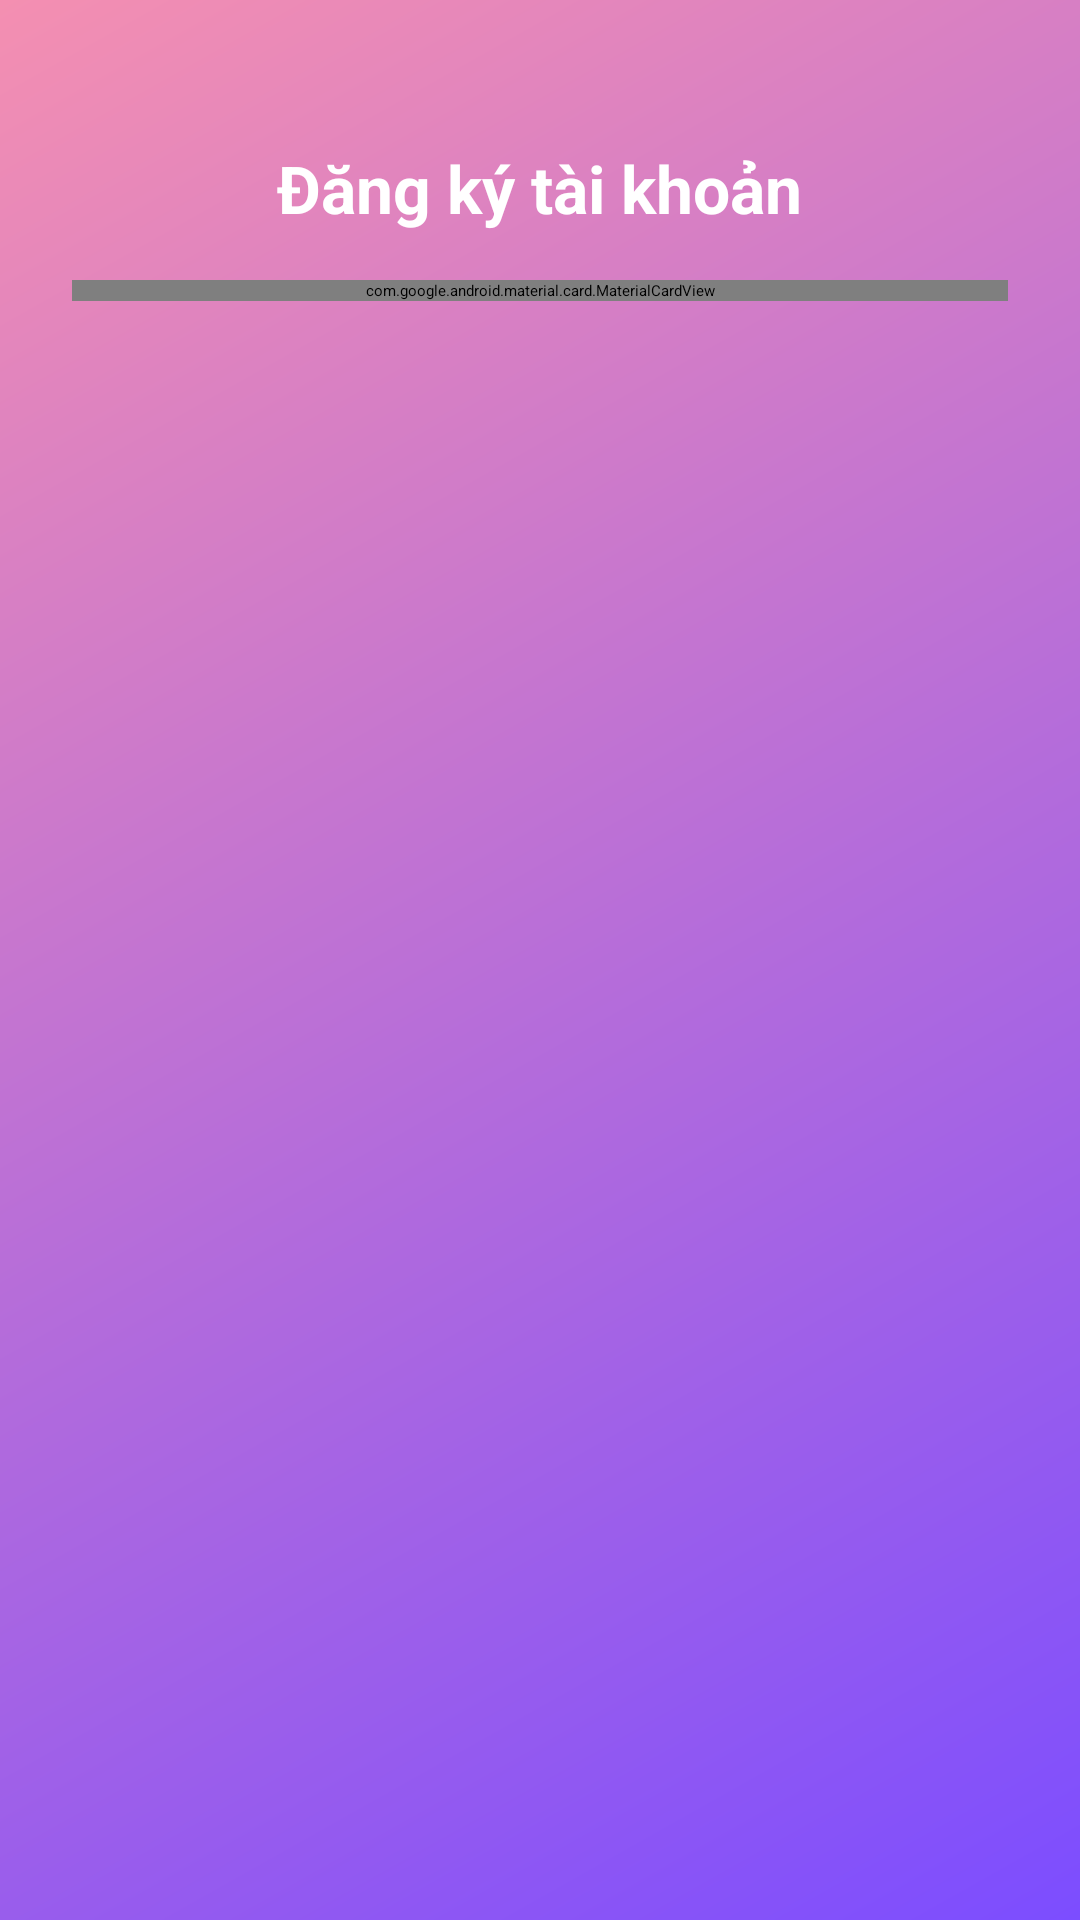

Android layout source for this screen:
<!-- AndroidManifest.xml: application theme Theme.QuizApp -->
<!-- res/layout/activity_register.xml -->
<?xml version="1.0" encoding="utf-8"?>
<androidx.coordinatorlayout.widget.CoordinatorLayout
    xmlns:android="http://schemas.android.com/apk/res/android"
    xmlns:app="http://schemas.android.com/apk/res-auto"
    android:layout_width="match_parent"
    android:layout_height="match_parent"
    android:background="@drawable/bg_login_gradient">

    <ScrollView
        android:layout_width="match_parent"
        android:layout_height="match_parent"
        android:fillViewport="true">

        <LinearLayout
            android:orientation="vertical"
            android:padding="24dp"
            android:gravity="center_horizontal"
            android:layout_width="match_parent"
            android:layout_height="wrap_content">

            <TextView
                android:text="Đăng ký tài khoản"
                android:textColor="@android:color/white"
                android:textStyle="bold"
                android:textSize="22sp"
                android:layout_marginTop="24dp"
                android:layout_width="wrap_content"
                android:layout_height="wrap_content"/>

            <com.google.android.material.card.MaterialCardView
                android:layout_width="match_parent"
                android:layout_height="wrap_content"
                android:layout_marginTop="16dp"
                app:cardCornerRadius="20dp"
                app:cardUseCompatPadding="true"
                app:cardElevation="6dp">

                <LinearLayout
                    android:orientation="vertical"
                    android:padding="20dp"
                    android:layout_width="match_parent"
                    android:layout_height="wrap_content">

                    
                    <LinearLayout
                        android:orientation="horizontal"
                        android:gravity="center_vertical"
                        android:layout_width="match_parent"
                        android:layout_height="wrap_content">

                        <com.google.android.material.imageview.ShapeableImageView
                            android:id="@+id/avatarIv"
                            android:layout_width="72dp"
                            android:layout_height="72dp"
                            android:src="@mipmap/ic_launcher"
                            app:shapeAppearanceOverlay="@style/ShapeAppearance.Material3.Corner.Full"
                            android:contentDescription="Avatar"/>

                        <com.google.android.material.button.MaterialButton
                            android:id="@+id/btnPickAvatar"
                            android:text="Chọn ảnh"
                            style="@style/Widget.QuizApp.OutlinedButton"
                            android:layout_marginStart="12dp"
                            android:layout_width="wrap_content"
                            android:layout_height="wrap_content"/>
                    </LinearLayout>

                    
                    <com.google.android.material.textfield.TextInputLayout
                        android:hint="Họ và tên"
                        android:layout_width="match_parent"
                        android:layout_height="wrap_content"
                        android:layout_marginTop="12dp"
                        app:startIconDrawable="@drawable/ic_person_24">
                        <com.google.android.material.textfield.TextInputEditText
                            android:id="@+id/fullNameEt"
                            android:layout_width="match_parent"
                            android:layout_height="wrap_content"/>
                    </com.google.android.material.textfield.TextInputLayout>

                    
                    <com.google.android.material.textfield.TextInputLayout
                        android:hint="Ngày sinh (dd/MM/yyyy)"
                        android:layout_width="match_parent"
                        android:layout_height="wrap_content"
                        android:layout_marginTop="10dp"
                        app:startIconDrawable="@drawable/ic_calendar_24">
                        <com.google.android.material.textfield.TextInputEditText
                            android:id="@+id/dobEt"
                            android:focusable="false"
                            android:clickable="true"
                            android:layout_width="match_parent"
                            android:layout_height="wrap_content"/>
                    </com.google.android.material.textfield.TextInputLayout>

                    
                    <com.google.android.material.textfield.TextInputLayout
                        android:hint="Số điện thoại"
                        android:layout_width="match_parent"
                        android:layout_height="wrap_content"
                        android:layout_marginTop="10dp"
                        app:startIconDrawable="@drawable/ic_phone_24">
                        <com.google.android.material.textfield.TextInputEditText
                            android:id="@+id/phoneEt"
                            android:inputType="phone"
                            android:layout_width="match_parent"
                            android:layout_height="wrap_content"/>
                    </com.google.android.material.textfield.TextInputLayout>

                    
                    <com.google.android.material.textfield.TextInputLayout
                        android:hint="Email"
                        android:layout_width="match_parent"
                        android:layout_height="wrap_content"
                        android:layout_marginTop="10dp"
                        app:startIconDrawable="@drawable/ic_email_24">
                        <com.google.android.material.textfield.TextInputEditText
                            android:id="@+id/emailEt"
                            android:inputType="textEmailAddress"
                            android:layout_width="match_parent"
                            android:layout_height="wrap_content"/>
                    </com.google.android.material.textfield.TextInputLayout>

                    
                    <com.google.android.material.textfield.TextInputLayout
                        android:hint="Mật khẩu"
                        android:layout_width="match_parent"
                        android:layout_height="wrap_content"
                        android:layout_marginTop="10dp"
                        app:startIconDrawable="@drawable/ic_lock_24"
                        app:endIconMode="password_toggle">
                        <com.google.android.material.textfield.TextInputEditText
                            android:id="@+id/passEt"
                            android:inputType="textPassword"
                            android:layout_width="match_parent"
                            android:layout_height="wrap_content"/>
                    </com.google.android.material.textfield.TextInputLayout>

                    
                    <TextView
                        android:text="Bạn là:"
                        android:layout_marginTop="12dp"
                        android:layout_width="wrap_content"
                        android:layout_height="wrap_content"/>

                    <RadioGroup
                        android:id="@+id/roleGroup"
                        android:orientation="horizontal"
                        android:layout_width="wrap_content"
                        android:layout_height="wrap_content">
                        <RadioButton
                            android:id="@+id/rbStudent"
                            android:text="Học viên"
                            android:checked="true"
                            android:layout_width="wrap_content"
                            android:layout_height="wrap_content"/>
                        <RadioButton
                            android:id="@+id/rbTeacher"
                            android:text="Giảng viên"
                            android:layout_marginStart="20dp"
                            android:layout_width="wrap_content"
                            android:layout_height="wrap_content"/>
                    </RadioGroup>

                    
                    <com.google.android.material.button.MaterialButton
                        android:id="@+id/btnRegister"
                        android:text="Tạo tài khoản"
                        style="@style/Widget.QuizApp.PrimaryButton"
                        android:layout_marginTop="16dp"
                        android:layout_width="match_parent"
                        android:layout_height="wrap_content"/>
                </LinearLayout>
            </com.google.android.material.card.MaterialCardView>
        </LinearLayout>
    </ScrollView>
</androidx.coordinatorlayout.widget.CoordinatorLayout>
<!-- resources referenced by this layout -->
<resources>
  <!-- drawable bg_login_gradient (drawable) -->
  <?xml version="1.0" encoding="utf-8"?>
  <shape xmlns:android="http://schemas.android.com/apk/res/android">
      <gradient
          android:startColor="@color/quiz_grad_start"
          android:endColor="@color/quiz_grad_end"
          android:angle="135"
          android:type="linear"/>
  </shape>
  <!-- drawable ic_calendar_24 (drawable) -->
  <vector xmlns:android="http://schemas.android.com/apk/res/android"
      android:width="24dp" android:height="24dp"
      android:viewportWidth="24" android:viewportHeight="24">
      <path
          android:fillColor="#FF000000"
          android:pathData="M19,4h-1V2h-2v2H8V2H6v2H5c-1.1,0 -2,0.9 -2,2v14c0,1.1 0.9,2 2,2h14c1.1,0 2,-0.9 2,-2V6c0,-1.1 -0.9,-2 -2,-2zM19,20H5V9h14v11z"/>
  </vector>
  <!-- drawable ic_email_24 (drawable) -->
  <vector xmlns:android="http://schemas.android.com/apk/res/android"
      android:width="24dp" android:height="24dp"
      android:viewportWidth="24" android:viewportHeight="24">
      <path
          android:fillColor="#FF000000"
          android:pathData="M20,4H4c-1.1,0 -2,0.9 -2,2v12c0,1.1 0.9,2 2,2h16c1.1,0 2,-0.9 2,-2V6c0,-1.1 -0.9,-2 -2,-2zM20,8l-8,5 -8,-5V6l8,5 8,-5V8z"/>
  </vector>
  <!-- drawable ic_lock_24 (drawable) -->
  <vector xmlns:android="http://schemas.android.com/apk/res/android"
      android:width="24dp" android:height="24dp"
      android:viewportWidth="24" android:viewportHeight="24">
      <path
          android:fillColor="#FF000000"
          android:pathData="M18,8h-1V6c0,-2.76 -2.24,-5 -5,-5S7,3.24 7,6v2H6c-1.1,0 -2,0.9 -2,2v10c0,1.1 0.9,2 2,2h12c1.1,0 2,-0.9 2,-2V10c0,-1.1 -0.9,-2 -2,-2zM9,6c0,-1.66 1.34,-3 3,-3s3,1.34 3,3v2H9V6zM12,17c-1.1,0 -2,-0.9 -2,-2s0.9,-2 2,-2 2,0.9 2,2 -0.9,2 -2,2z"/>
  </vector>
  <!-- drawable ic_person_24 (drawable) -->
  <vector xmlns:android="http://schemas.android.com/apk/res/android"
      android:width="24dp" android:height="24dp"
      android:viewportWidth="24" android:viewportHeight="24">
      <path
          android:fillColor="#FF000000"
          android:pathData="M12,12c2.21,0 4,-1.79 4,-4s-1.79,-4 -4,-4 -4,1.79 -4,4 1.79,4 4,4zM12,14c-4.41,0 -8,1.79 -8,4v2h16v-2c0,-2.21 -3.59,-4 -8,-4z"/>
  </vector>
  <!-- drawable ic_phone_24 (drawable) -->
  <vector xmlns:android="http://schemas.android.com/apk/res/android"
      android:width="24dp" android:height="24dp"
      android:viewportWidth="24" android:viewportHeight="24">
      <path
          android:fillColor="#FF000000"
          android:pathData="M6.62,10.79c1.44,2.83 3.76,5.14 6.59,6.59l2.2,-2.2c0.27,-0.27 0.67,-0.36 1.02,-0.24 1.12,0.37 2.33,0.57 3.57,0.57 0.55,0 1,0.45 1,1V20c0,0.55 -0.45,1 -1,1 -9.39,0 -17,-7.61 -17,-17 0,-0.55 0.45,-1 1,-1h3.5c0.55,0 1,0.45 1,1 0,1.24 0.2,2.45 0.57,3.57 0.11,0.35 0.03,0.74 -0.25,1.02l-2.2,2.2z"/>
  </vector>
  <style name="Widget.QuizApp.OutlinedButton" parent="Widget.Material3.Button.OutlinedButton">
          <item name="cornerRadius">24dp</item>
          <item name="strokeColor">#33000000</item>
          <item name="strokeWidth">1dp</item>
          <item name="android:textColor">@android:color/black</item>
          <item name="android:backgroundTint">@android:color/white</item>
      </style>
  <style name="Widget.QuizApp.PrimaryButton" parent="Widget.Material3.Button">
          <item name="android:insetTop">12dp</item>
          <item name="android:insetBottom">12dp</item>
          <item name="cornerRadius">24dp</item>
          <item name="backgroundTint">@color/quiz_primary</item>
          <item name="android:textColor">@android:color/white</item>
          <item name="elevation">2dp</item>
      </style>
  <color name="quiz_grad_start">#7C4DFF</color>
  <color name="quiz_grad_end">#F48FB1</color>
  <color name="quiz_primary">#6C63FF</color>
</resources>
